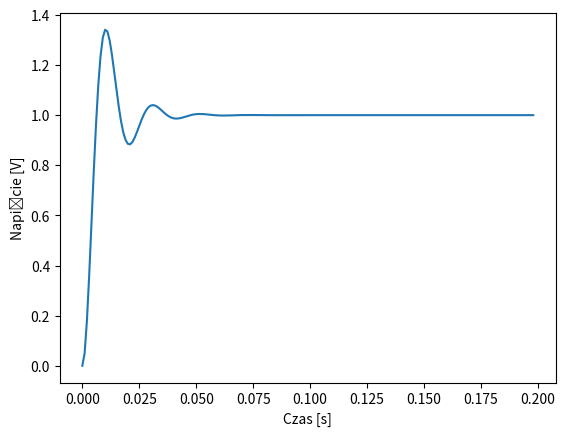
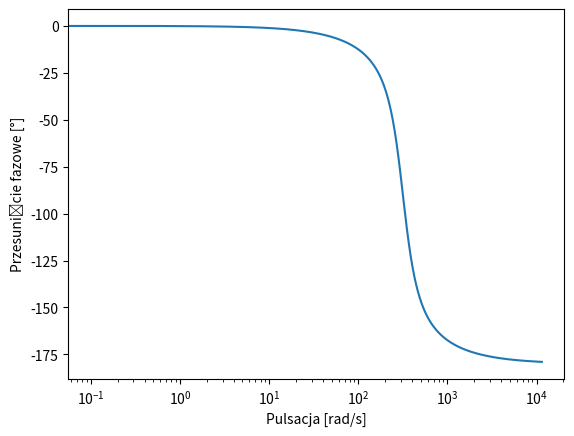
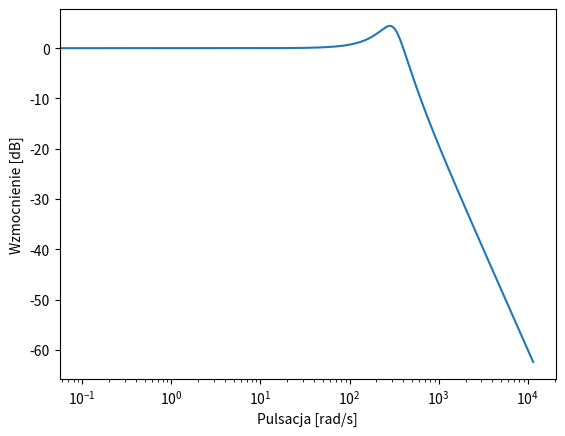

The matplotlib source for these figures, in order:
import matplotlib.pyplot as plt
import numpy as np

def calcCoeff(x, dT):
    a = -1*dT/x[0]
    b = 1*dT/x[1]
    c = -1*dT/(x[2]*x[1]) - 1*dT/(x[3]*x[1])
    d = 1*dT/x[0]
    g1 = x[0]*x[1]
    g2 = (x[0]*(x[2]+x[3])**2 - 2*(x[2]**2)*(x[3]**2)*x[1])/((x[2]**2)*(x[3]**2)*(x[1]**2)*x[0])
    g3 = 1/((x[0]**2)*(x[1]**2))
    p1 = 1/(x[2]*x[1]) + 1/(x[3]*x[1])
    p2 = 1/(x[0]*x[1])
    condition = np.sqrt(1/(x[0]*x[1]))
    return [a, b, c, d, g1, g2, g3, p1, p2, condition]

def prepInput(T, dT):
    U = []
    i = 0
    while i < T/dT:
        U.append(1)
        i += 1
    return U

# A = [0 a]
#     [b c]

# B = [d]
#     [0]

#|G(jw)| = 1/(g1*sqrt(w^4 + g2*w^2 + g3))

#arg(G(jw)) = arctg((p1*w)/(w^2 - p2))

#    a  b  c  d g1 g2 g3 p1 p2  
K = [0, 0, 0, 0, 0, 0, 0, 0, 0, 0]

T = 0.2
dT = 0.001

#    L     C      R1    R2
P = [1, 0.00001, 1000, 1000]
K = calcCoeff(P, dT)
U = prepInput(T,dT)

x1 = [0]
xp1 = []
x2 = [0]
xp2 = []
y = []
time = []

i = 0

gain = []
phase = []
puls = []
ph = 0
w = 0

while i<(T/dT)-1:
    xp1.append(x1[i] + K[0]*x2[i] + K[3]*U[i])
    xp2.append(x2[i] + K[1]*x1[i] + K[2]*x2[i])
    x1.append(x1[i] + 0.5*(K[0]*x2[i] + K[3]*U[i] + K[0]*xp2[i] + K[3]*U[i+1]))
    x2.append(x2[i] + 0.5*(K[1]*x1[i] + K[2]*x2[i] + K[1]*xp1[i] + K[2]*xp2[i]))
    y.append(x2[i])
    time.append(i*dT)
    i += 1
while ph>-179:
    gain.append(20*np.log10(1/(K[4]*np.sqrt(w**4+K[5]*w**2+K[6]))))
    ph = 180*np.arctan(K[7]*w/(w**2-K[8]))/np.pi
    if w>K[9]:
        ph -= 180
    phase.append(ph)
    puls.append(w)
    w += 0.1

f1 = plt.figure(1)
plt.plot(time, y)
plt.xlabel("Czas [s]")
plt.ylabel("Napięcie [V]")
f2 = plt.figure(2)
plt.plot(puls, phase)
plt.xscale('log')
plt.xlabel("Pulsacja [rad/s]")
plt.ylabel("Przesunięcie fazowe [°]")
f3 = plt.figure(3)
plt.plot(puls, gain)
plt.xscale('log')
plt.xlabel("Pulsacja [rad/s]")
plt.ylabel("Wzmocnienie [dB]")
plt.show()